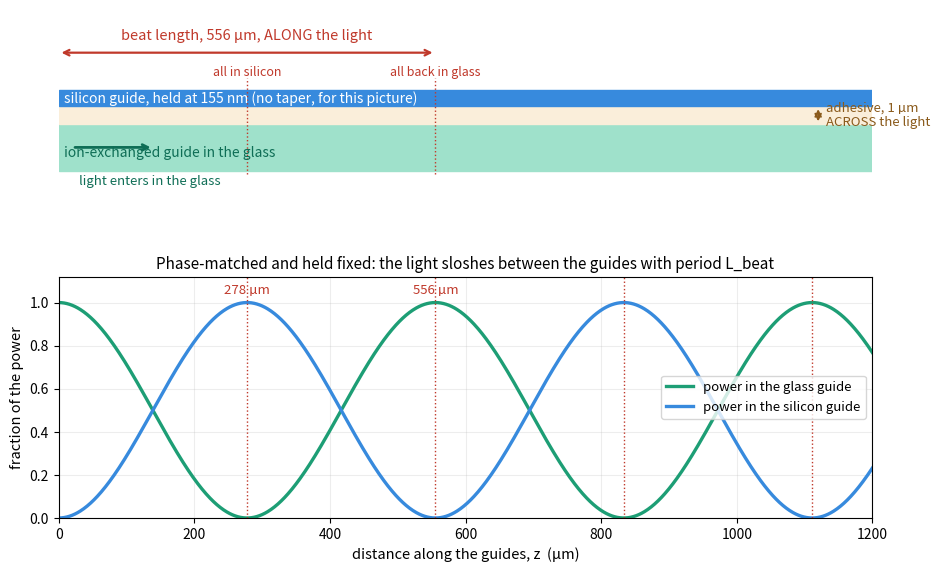

The script that saved this image: (Note: this script raises an exception after producing the figure.)
#!/usr/bin/env python3
"""What a beat length is: a distance ALONG the light, not across it.

Two phase-matched guides held at fixed geometry (no taper). Light launched in the
glass sloshes fully into the silicon and back with period L_beat = lambda / dn,
where dn is the gap between the two supermodes. For the coupled pair at 155 nm
from the run of sim/taper_modes.py: dn = 2.79e-3, L_beat = 556 um.

    P_silicon(z) = sin^2(pi z / L_beat),   P_glass(z) = cos^2(pi z / L_beat)

The adhesive thickness (1 um) is the transverse gap between the guides. It sets
how strong the coupling is, and therefore how long L_beat is. It is not compared
with L_beat; it is one of the things that determines it.

Run:  python chain/beat_length.py  ->  chain/img/beat-length.png
"""
import pathlib

import matplotlib.pyplot as plt
import numpy as np

L_BEAT = 1.55 / 2.79e-3          # um
z = np.linspace(0, 1200, 1200)
p_si = np.sin(np.pi * z / L_BEAT) ** 2
p_gl = 1 - p_si

fig, (ax0, ax1) = plt.subplots(2, 1, figsize=(10.5, 6.6), height_ratios=[1, 1.35],
                               gridspec_kw=dict(hspace=0.42))

# --- top: the geometry, two directions labelled ---------------------------
ax0.set_xlim(0, 1200); ax0.set_ylim(0, 10); ax0.axis("off")
ax0.add_patch(plt.Rectangle((0, 1.0), 1200, 2.6, color="#9FE1CB"))          # glass guide
ax0.add_patch(plt.Rectangle((0, 3.6), 1200, 1.0, color="#FAEEDA"))          # adhesive
ax0.add_patch(plt.Rectangle((0, 4.6), 1200, 0.9, color="#378ADD"))          # silicon, fixed 155 nm
ax0.text(8, 2.0, "ion-exchanged guide in the glass", fontsize=10, color="#0F6E56", va="center")
ax0.text(8, 5.05, "silicon guide, held at 155 nm (no taper, for this picture)", fontsize=10, color="#fff", va="center")
ax0.annotate("", xy=(1120, 4.6), xytext=(1120, 3.6), arrowprops=dict(arrowstyle="<->", color="#8a5a1b", lw=1.4))
ax0.text(1132, 4.1, "adhesive, 1 µm\nACROSS the light", fontsize=9.5, color="#8a5a1b", va="center")
ax0.annotate("", xy=(L_BEAT, 7.6), xytext=(0, 7.6), arrowprops=dict(arrowstyle="<->", color="#c0392b", lw=1.6))
ax0.text(L_BEAT / 2, 8.3, f"beat length, {L_BEAT:.0f} µm, ALONG the light", fontsize=10.5, color="#c0392b", ha="center")
ax0.annotate("", xy=(140, 2.3), xytext=(20, 2.3), arrowprops=dict(arrowstyle="->", color="#0F6E56", lw=2))
ax0.text(30, 0.2, "light enters in the glass", fontsize=9.5, color="#0F6E56")
for x, lab in ((L_BEAT / 2, "all in silicon"), (L_BEAT, "all back in glass")):
    ax0.axvline(x, ymin=0.08, ymax=0.62, color="#c0392b", lw=1, ls=":")
    ax0.text(x, 6.3, lab, fontsize=9, color="#c0392b", ha="center")

# --- bottom: the sloshing --------------------------------------------------
ax1.plot(z, p_gl, lw=2.4, color="#1D9E75", label="power in the glass guide")
ax1.plot(z, p_si, lw=2.4, color="#378ADD", label="power in the silicon guide")
for k in (0.5, 1.0, 1.5, 2.0):
    ax1.axvline(k * L_BEAT, color="#c0392b", lw=1, ls=":")
ax1.text(L_BEAT / 2, 1.04, f"{L_BEAT/2:.0f} µm", ha="center", fontsize=9.5, color="#c0392b")
ax1.text(L_BEAT, 1.04, f"{L_BEAT:.0f} µm", ha="center", fontsize=9.5, color="#c0392b")
ax1.set_xlim(0, 1200); ax1.set_ylim(0, 1.12)
ax1.set_xlabel("distance along the guides, z  (µm)", fontsize=10.5)
ax1.set_ylabel("fraction of the power", fontsize=10.5)
ax1.grid(alpha=.22); ax1.legend(fontsize=9.5, loc="center right")
ax1.set_title("Phase-matched and held fixed: the light sloshes between the guides with period L_beat", fontsize=11)

out = pathlib.Path(__file__).parent / "img" / "beat-length.png"
fig.savefig(out, dpi=170, bbox_inches="tight", facecolor="white")
print("wrote", out, f"| L_beat = {L_BEAT:.0f} um, full transfer at {L_BEAT/2:.0f} um")
